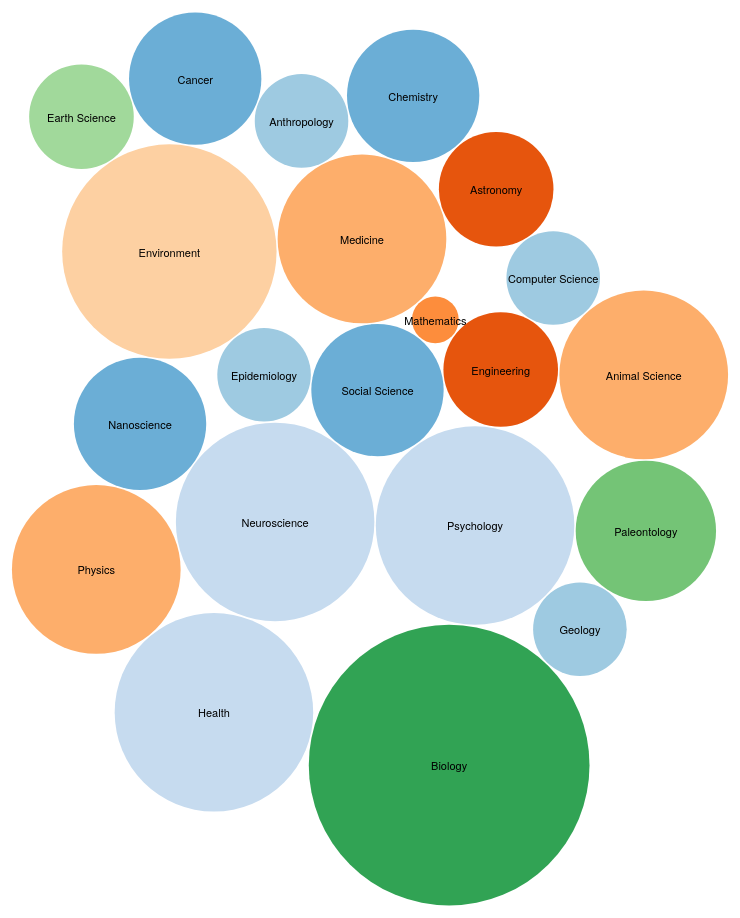
D3 v3 page, settled after 480 driven frames (8 s of simulated time); the page loaded 1 data file(s).



            //basic bubble chart
            // http://jrue.github.io/coding/2014/exercises/basicbubblepackchart/

            //Another animated bubble chart example:
            // http://www.delimited.io/blog/2013/12/19/force-bubble-charts-in-d3

            "use strict";

            var diameter = 1000,
                format = d3.format(",d"), //max size of the bubbles
                color  = d3.scale.category20c(); //color category

                var bubble = d3.layout.pack()
                    .sort(null)
                    .size([diameter, diameter])
                    .padding(1.5);

                var svg = d3.select("body").append("svg")
                    .attr("width", diameter)
                    .attr("height", diameter)
                    .attr("class", "bubble");
                console.log("svg element append?");
                // I haven't worked with a csv file before. Super easy:
                //Pros: easy to implement with d3
                // Cons: Data is static.
                // Data is collected from reddit.com/r/science between 12:30pm and 1:00pm
                //This subreddit divides its links into different areas of study. 
                // total number of data collected= 225
                d3.csv("science_reddit_data.csv", function(error, data){

                    //convert numerical values from strings to numbers
                    data = data.map(function(d){ 
                        d.value = +d["Number"]; return d; });
                   
                    console.log(data);
                    //bubbles needs very specific format, convert data to this.
                    var nodes = bubble.nodes({children:data}).filter(function(d) { return !d.children; });

                    //setup the chart
                    var bubbles = svg.append("g")
                        .attr("transform", "translate(0,0)")
                        .selectAll(".bubble")
                        .data(nodes)
                        .enter();
                    //create the bubbles
                    bubbles.append("circle")
                        .attr("r", function(d){ return d.r; })
                        .attr("cx", function(d){ return d.x; })
                        .attr("cy", function(d){ return d.y; })
                        .style("fill", function(d) { return color(d.value); });
                    console.log(bubbles);

                    //format the text for each bubble
                    bubbles.append("text")
                        .attr("x", function(d){ return d.x; })
                        .attr("y", function(d){ return d.y + 5; })
                        .attr("text-anchor", "middle")
                        .text(function(d){ return d["Name"]; })
                        .style({
                            "fill":"black",
                            "font-family":"Helvetica Neue, Helvetica, Arial, san-serif",
                            "font-size": "11px"
                        });
                })

        

### data: science_reddit_data.csv
Name, Number
Social Science, 8
Epidemiology, 4
Neuroscience, 18
Psychology, 18
Engineering, 6
Mathematics, 1
Medicine, 13
Environment, 21
Nanoscience, 8
Physics, 13
Health, 18
Biology, 36
Geology, 4
Paleontology, 9
Animal Science, 13
Computer Science, 4
Astronomy, 6
Chemistry, 8
Anthropology, 4
Cancer, 8
Earth Science, 5